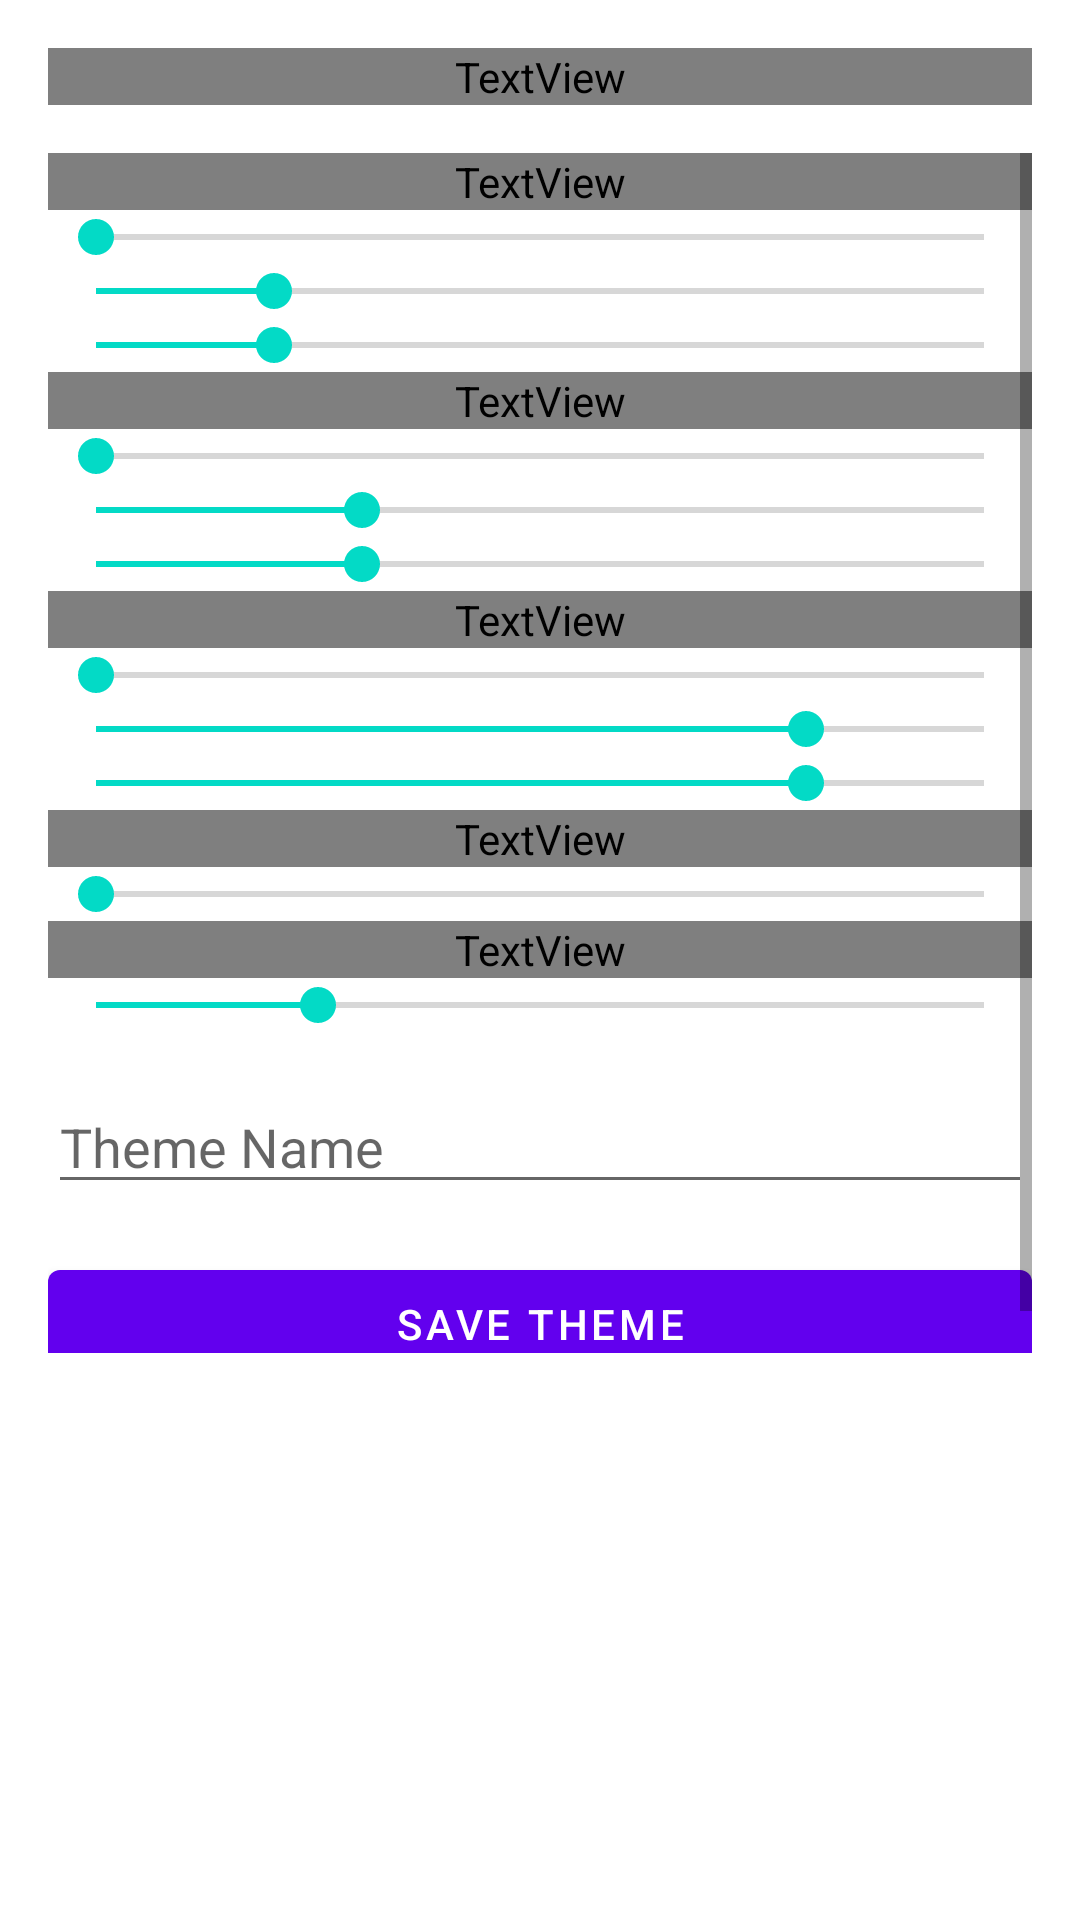

Write the Android layout XML for this screen, with the resource values it uses.
<!-- AndroidManifest.xml: fallback theme Theme.MaterialComponents.DayNight.NoActionBar -->
<!-- res/layout/bottom_sheet_theme_creator.xml -->
<?xml version="1.0" encoding="utf-8"?>
<LinearLayout xmlns:android="http://schemas.android.com/apk/res/android"
    android:layout_width="match_parent"
    android:layout_height="wrap_content"
    android:orientation="vertical"
    android:padding="16dp"
    android:background="?attr/colorKeyboard">

    <TextView
        android:layout_width="match_parent"
        android:layout_height="wrap_content"
        android:text="Theme Creator"
        android:textSize="20sp"
        android:textStyle="bold"
        android:textColor="?attr/colorLabel"
        android:layout_marginBottom="16dp" />

    <ScrollView
        android:layout_width="match_parent"
        android:layout_height="400dp">
        <LinearLayout
            android:layout_width="match_parent"
            android:layout_height="wrap_content"
            android:orientation="vertical">

            <TextView android:layout_width="match_parent" android:layout_height="wrap_content" android:text="Keyboard Background" android:textColor="?attr/colorLabel" />
            <SeekBar android:id="@+id/theme_kb_hue" android:layout_width="match_parent" android:layout_height="wrap_content" android:max="360" />
            <SeekBar android:id="@+id/theme_kb_sat" android:layout_width="match_parent" android:layout_height="wrap_content" android:max="100" android:progress="20" />
            <SeekBar android:id="@+id/theme_kb_val" android:layout_width="match_parent" android:layout_height="wrap_content" android:max="100" android:progress="20" />

            <TextView android:layout_width="match_parent" android:layout_height="wrap_content" android:text="Key Background" android:textColor="?attr/colorLabel" />
            <SeekBar android:id="@+id/theme_key_hue" android:layout_width="match_parent" android:layout_height="wrap_content" android:max="360" />
            <SeekBar android:id="@+id/theme_key_sat" android:layout_width="match_parent" android:layout_height="wrap_content" android:max="100" android:progress="30" />
            <SeekBar android:id="@+id/theme_key_val" android:layout_width="match_parent" android:layout_height="wrap_content" android:max="100" android:progress="30" />

            <TextView android:layout_width="match_parent" android:layout_height="wrap_content" android:text="Label Color" android:textColor="?attr/colorLabel" />
            <SeekBar android:id="@+id/theme_label_hue" android:layout_width="match_parent" android:layout_height="wrap_content" android:max="360" />
            <SeekBar android:id="@+id/theme_label_sat" android:layout_width="match_parent" android:layout_height="wrap_content" android:max="100" android:progress="80" />
            <SeekBar android:id="@+id/theme_label_val" android:layout_width="match_parent" android:layout_height="wrap_content" android:max="100" android:progress="80" />

            <TextView android:layout_width="match_parent" android:layout_height="wrap_content" android:text="Key Activated Hue" android:textColor="?attr/colorLabel" />
            <SeekBar android:id="@+id/theme_active_hue" android:layout_width="match_parent" android:layout_height="wrap_content" android:max="360" />

            <TextView android:layout_width="match_parent" android:layout_height="wrap_content" android:text="Border Radius" android:textColor="?attr/colorLabel" />
            <SeekBar android:id="@+id/theme_radius" android:layout_width="match_parent" android:layout_height="wrap_content" android:max="20" android:progress="5" />

            <EditText
                android:id="@+id/theme_name_input"
                android:layout_width="match_parent"
                android:layout_height="wrap_content"
                android:hint="Theme Name"
                android:layout_marginTop="16dp" />

            <Button
                android:id="@+id/btn_save_theme"
                android:layout_width="match_parent"
                android:layout_height="wrap_content"
                android:text="Save Theme"
                android:layout_marginTop="16dp" />
        </LinearLayout>
    </ScrollView>

</LinearLayout>
<!-- resources referenced by this layout -->
<resources>

</resources>
